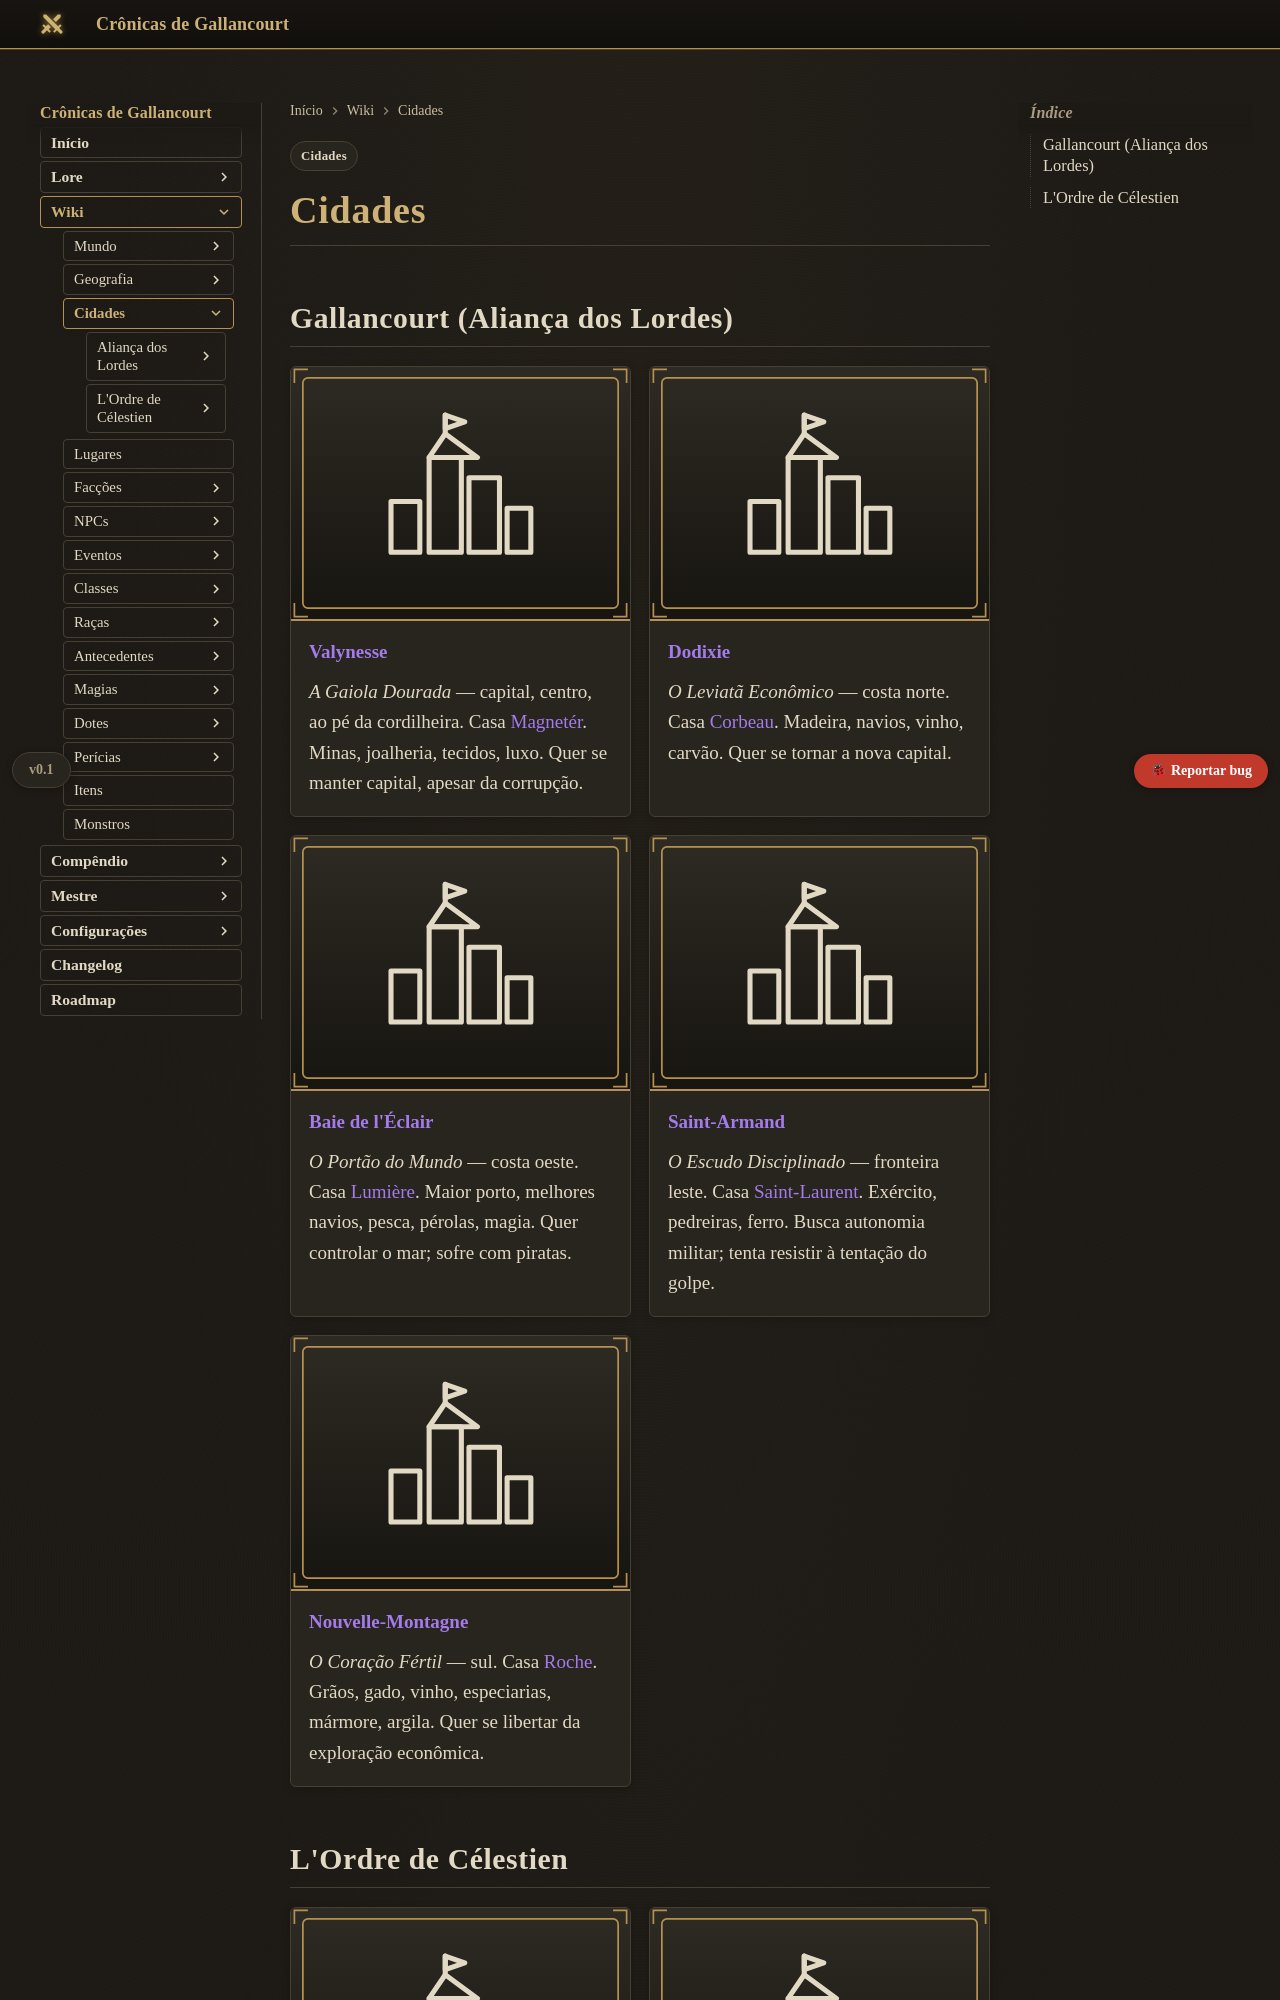

repository: Verayon/Gallancourt-RPG-DnD- · page: cidades/index.html · generator: mkdocs

---
tags:
  - Cidades
---

# Cidades

## Gallancourt (Aliança dos Lordes)

<div class="grid cards" markdown>

-   [![](../assets/placeholders/cidade.svg){ .card-portrait }](valynesse.md)

    **[Valynesse](valynesse.md)**

    *A Gaiola Dourada* — capital, centro, ao pé da cordilheira. Casa [Magnetér](../faccoes/casa-magneter.md).
    Minas, joalheria, tecidos, luxo. Quer se manter capital, apesar da corrupção.

-   [![](../assets/placeholders/cidade.svg){ .card-portrait }](dodixie.md)

    **[Dodixie](dodixie.md)**

    *O Leviatã Econômico* — costa norte. Casa [Corbeau](../faccoes/casa-corbeau.md). Madeira,
    navios, vinho, carvão. Quer se tornar a nova capital.

-   [![](../assets/placeholders/cidade.svg){ .card-portrait }](baie-de-l-eclair.md)

    **[Baie de l'Éclair](baie-de-l-eclair.md)**

    *O Portão do Mundo* — costa oeste. Casa [Lumière](../faccoes/casa-lumiere.md). Maior porto,
    melhores navios, pesca, pérolas, magia. Quer controlar o mar; sofre com piratas.

-   [![](../assets/placeholders/cidade.svg){ .card-portrait }](saint-armand.md)

    **[Saint-Armand](saint-armand.md)**

    *O Escudo Disciplinado* — fronteira leste. Casa [Saint-Laurent](../faccoes/casa-saint-laurent.md).
    Exército, pedreiras, ferro. Busca autonomia militar; tenta resistir à tentação do golpe.

-   [![](../assets/placeholders/cidade.svg){ .card-portrait }](nouvelle-montagne.md)

    **[Nouvelle-Montagne](nouvelle-montagne.md)**

    *O Coração Fértil* — sul. Casa [Roche](../faccoes/casa-roche.md). Grãos, gado, vinho,
    especiarias, mármore, argila. Quer se libertar da exploração econômica.

</div>
